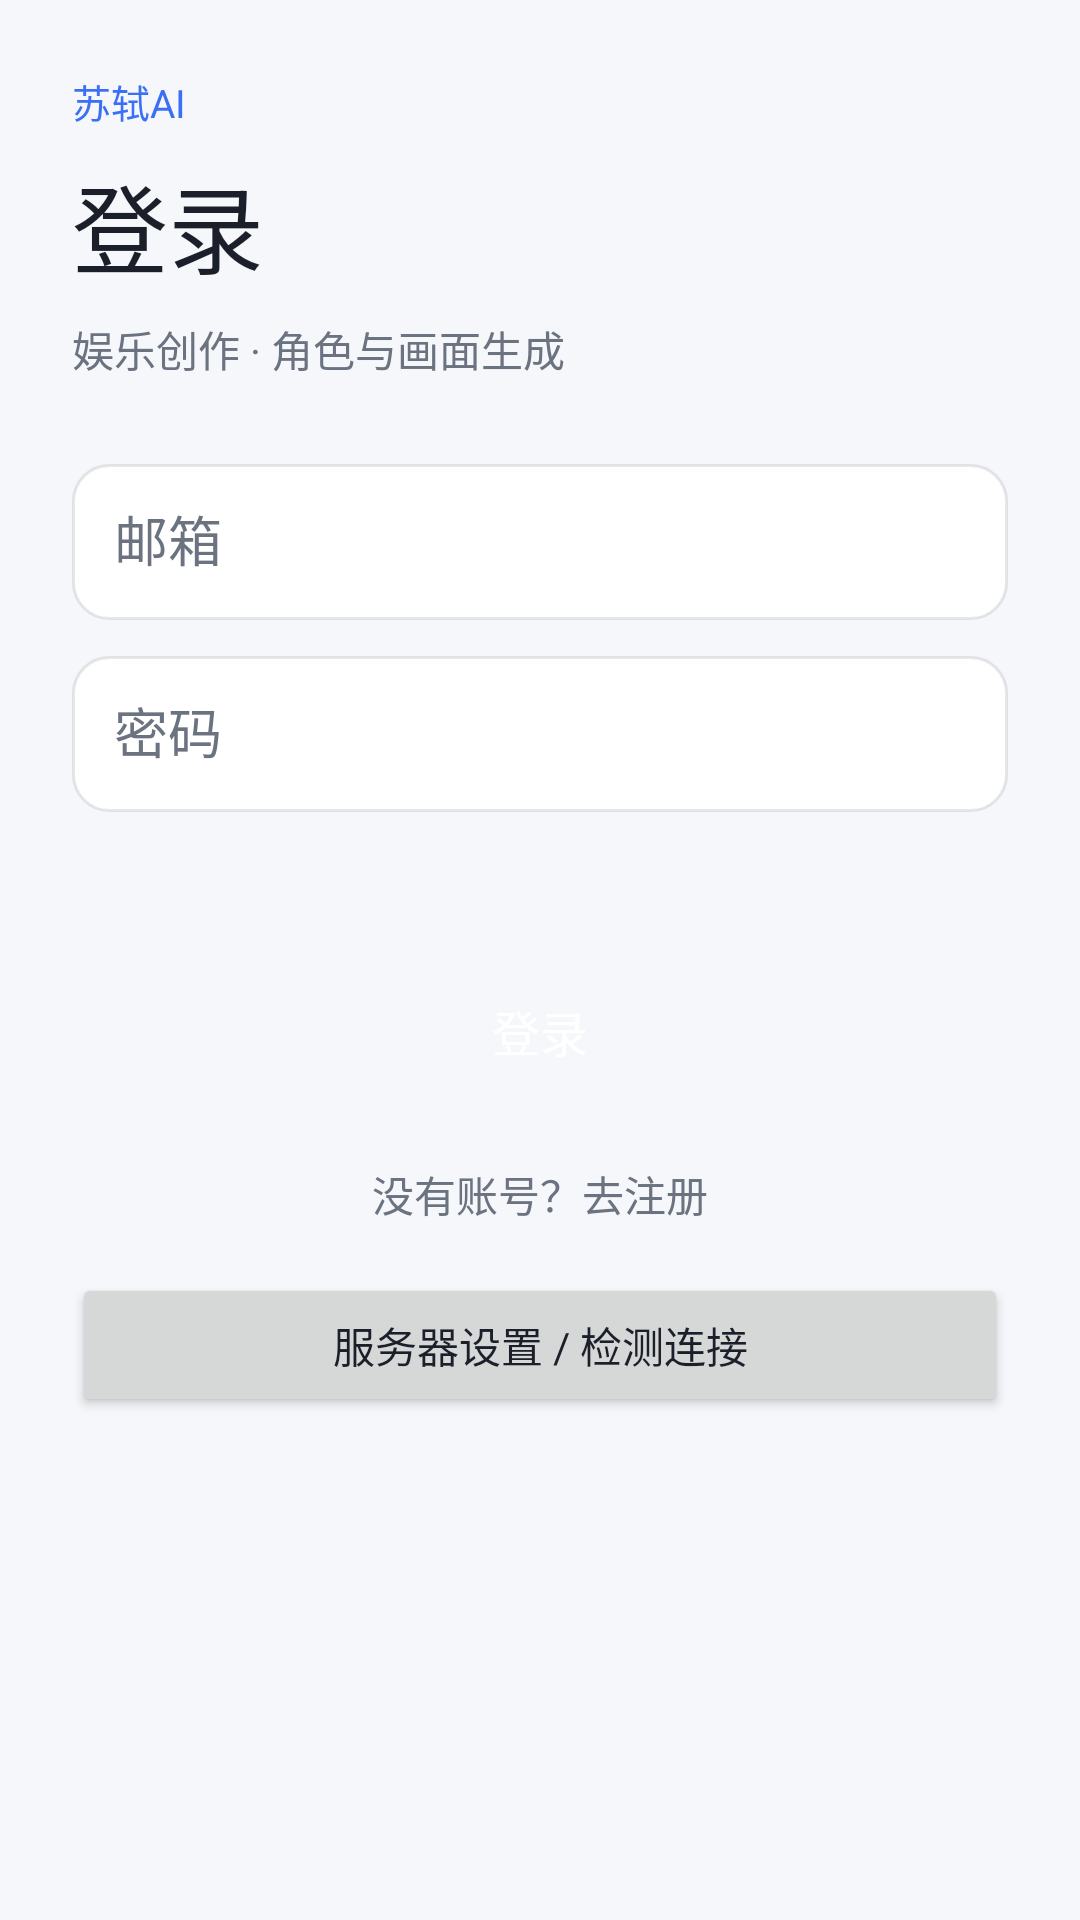

Write the Android layout XML for this screen, with the resource values it uses.
<!-- AndroidManifest.xml: application theme Theme.SushiClub -->
<!-- res/layout/activity_login.xml -->
<?xml version="1.0" encoding="utf-8"?>
<androidx.core.widget.NestedScrollView xmlns:android="http://schemas.android.com/apk/res/android"
    android:id="@+id/scroll"
    android:layout_width="match_parent"
    android:layout_height="match_parent"
    android:background="@color/bg"
    android:clipToPadding="false"
    android:fillViewport="true"
    android:fitsSystemWindows="true"
    android:isScrollContainer="true">
    <LinearLayout
        android:layout_width="match_parent"
        android:layout_height="wrap_content"
        android:orientation="vertical"
        android:padding="24dp"
        android:paddingTop="56dp"
        android:paddingBottom="80dp">
        <TextView android:layout_width="wrap_content" android:layout_height="wrap_content" android:text="苏轼AI" android:textColor="@color/accent" android:textSize="13sp" />
        <TextView android:id="@+id/title" android:layout_width="wrap_content" android:layout_height="wrap_content" android:text="@string/login" android:textColor="@color/text" android:textSize="32sp" android:layout_marginTop="8dp" />
        <TextView android:layout_width="match_parent" android:layout_height="wrap_content" android:text="@string/tagline" android:textColor="@color/muted" android:layout_marginTop="8dp" android:layout_marginBottom="28dp" />
        <EditText android:id="@+id/email" android:layout_width="match_parent" android:layout_height="52dp" android:hint="@string/email" android:inputType="textEmailAddress" android:background="@drawable/bg_input" android:padding="14dp" android:textColor="@color/text" android:textColorHint="@color/muted" android:imeOptions="actionNext" android:nextFocusForward="@id/password" />
        <EditText android:id="@+id/password" android:layout_width="match_parent" android:layout_height="52dp" android:hint="@string/password" android:inputType="textPassword" android:background="@drawable/bg_input" android:padding="14dp" android:layout_marginTop="12dp" android:textColor="@color/text" android:textColorHint="@color/muted" android:imeOptions="actionDone" android:imeActionLabel="@string/login" />
        <TextView android:id="@+id/error" android:layout_width="match_parent" android:layout_height="wrap_content" android:textColor="@color/danger" android:layout_marginTop="10dp" />
        <android.widget.Button
            android:id="@+id/submit"
            android:layout_width="match_parent"
            android:layout_height="56dp"
            android:layout_marginTop="16dp"
            android:background="@drawable/bg_btn"
            android:clickable="true"
            android:enabled="true"
            android:focusable="true"
            android:gravity="center"
            android:minHeight="56dp"
            android:text="@string/login"
            android:textAllCaps="false"
            android:textColor="@color/on_accent"
            android:textSize="16sp" />
        <TextView android:id="@+id/goRegister" android:layout_width="match_parent" android:layout_height="wrap_content" android:clickable="true" android:focusable="true" android:gravity="center" android:padding="16dp" android:text="没有账号？去注册" android:textColor="@color/muted" />
        <Button android:id="@+id/serverSettings" android:layout_width="match_parent" android:layout_height="48dp" android:text="服务器设置 / 检测连接" android:textAllCaps="false" android:textColor="@color/text" />
    </LinearLayout>
</androidx.core.widget.NestedScrollView>
<!-- resources referenced by this layout -->
<resources>
  <color name="accent">#3B6FF5</color>
  <color name="bg">#F5F7FA</color>
  <color name="danger">#E11D48</color>
  <color name="muted">#6B7280</color>
  <color name="on_accent">#FFFFFF</color>
  <color name="text">#1B1F2A</color>
  <!-- drawable bg_input (drawable) -->
  <?xml version="1.0" encoding="utf-8"?>
  <shape xmlns:android="http://schemas.android.com/apk/res/android" android:shape="rectangle">
      <solid android:color="#FFFFFF" />
      <corners android:radius="12dp" />
      <stroke android:width="1dp" android:color="#1A1B1F2A" />
  </shape>
  <string name="email">邮箱</string>
  <string name="login">登录</string>
  <string name="password">密码</string>
  <string name="tagline">娱乐创作 · 角色与画面生成</string>
  <style name="Theme.SushiClub" parent="Theme.MaterialComponents.Light.NoActionBar">
          <item name="android:statusBarColor">@color/bg</item>
          <item name="android:navigationBarColor">@color/bg</item>
          <item name="android:windowBackground">@color/bg</item>
          <item name="android:windowLightStatusBar">true</item>
          <item name="colorPrimary">@color/accent</item>
          <item name="colorOnPrimary">@color/on_accent</item>
          <item name="colorSurface">@color/card</item>
          <item name="android:textColor">@color/text</item>
          <item name="android:fontFamily">sans-serif</item>
          <item name="materialButtonStyle">@style/Widget.AppCompat.Button</item>
          <item name="buttonStyle">@style/Widget.AppCompat.Button</item>
      </style>
  <color name="card">#FFFFFF</color>
</resources>
